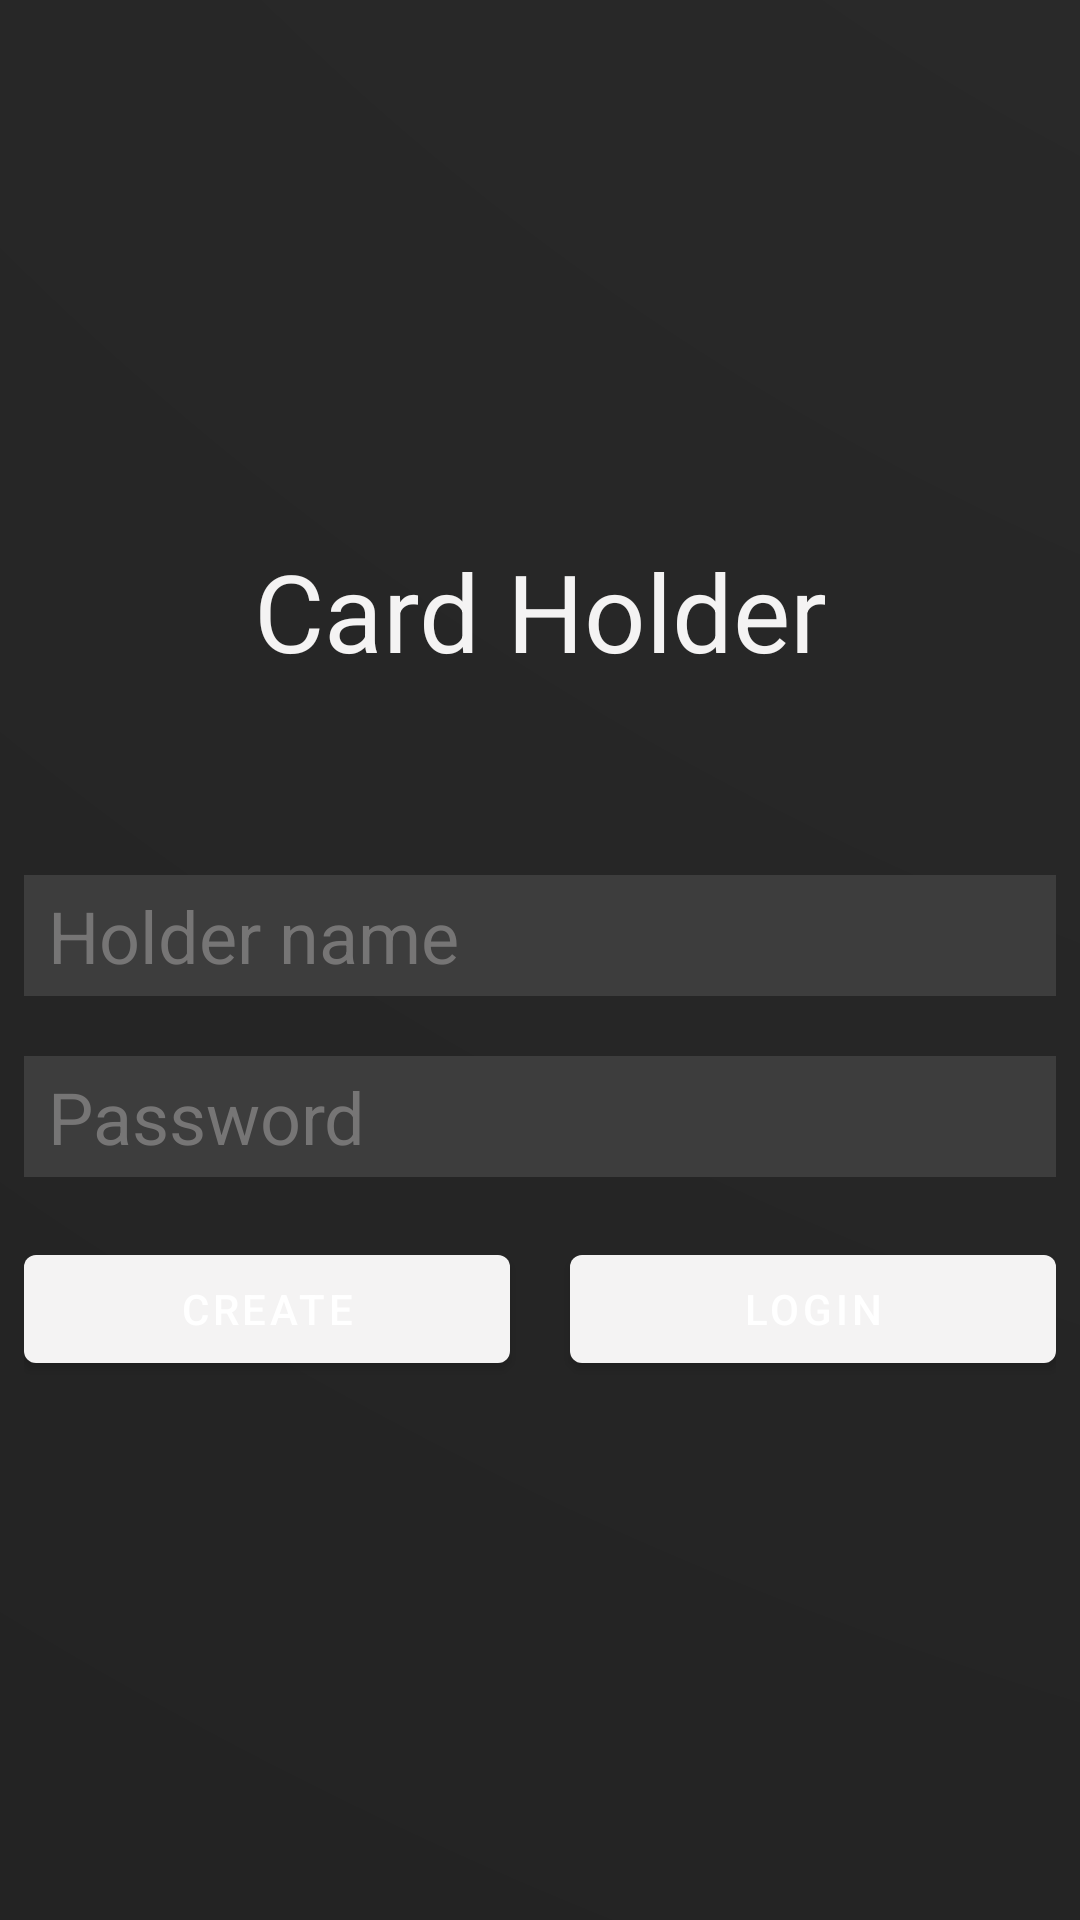

Produce the Android XML layout that renders to this screen, including the resource entries it uses.
<!-- AndroidManifest.xml: application theme Theme.CardHolder -->
<!-- res/layout/fragment_login.xml -->
<?xml version="1.0" encoding="utf-8"?>
<LinearLayout xmlns:android="http://schemas.android.com/apk/res/android"
    xmlns:tools="http://schemas.android.com/tools"
    android:layout_width="match_parent"
    android:layout_height="match_parent"
    android:padding="8dp"
    android:gravity="center"
    android:orientation="vertical"
    android:background="@drawable/bg_gradient"
    tools:context=".fragments.LoginFragment">
        <TextView
            android:layout_width="match_parent"
            android:layout_height="wrap_content"
            android:textSize="36sp"
            android:textAllCaps="false"
            android:textColor="?attr/colorPrimary"
            android:gravity="center"
            android:text="@string/app_name"
            android:layout_marginBottom="64dp"/>
        <com.google.android.material.textfield.TextInputEditText
            android:id="@+id/user_name_text_input"
            android:layout_width="match_parent"
            android:layout_height="wrap_content"
            android:hint="@string/user_name_hint"
            android:inputType="text"
            style="@style/InputField"
            android:layout_marginBottom="20dp"/>
        <com.google.android.material.textfield.TextInputEditText
            android:id="@+id/password_text_input"
            android:layout_width="match_parent"
            android:layout_height="wrap_content"
            android:hint="@string/password_hint"
            android:inputType="textPassword"
            style="@style/InputField"
            android:layout_marginBottom="20dp"/>
        <LinearLayout
            android:layout_width="match_parent"
            android:layout_height="wrap_content">
                <com.google.android.material.button.MaterialButton
                    android:id="@+id/register_button"
                    android:layout_width="0dp"
                    android:layout_height="wrap_content"
                    android:layout_weight="4"
                    android:text="@string/register"
                    style="@style/AuthorizationButtonStyle"
                    android:theme="@style/AuthorizationButtonStyle"/>

                <Space
                    android:layout_width="20dp"
                    android:layout_height="match_parent" />

                <com.google.android.material.button.MaterialButton
                    android:id="@+id/login_button"
                    android:layout_width="0dp"
                    android:layout_height="wrap_content"
                    android:layout_weight="4"
                    android:text="@string/login"
                    style="@style/AuthorizationButtonStyle"
                    android:theme="@style/AuthorizationButtonStyle"/>
        </LinearLayout>
</LinearLayout>
<!-- resources referenced by this layout -->
<resources>
  <!-- drawable bg_gradient (drawable) -->
  <?xml version="1.0" encoding="utf-8"?>
  <shape xmlns:android="http://schemas.android.com/apk/res/android">
      <gradient
          android:type="radial"
          android:gradientRadius="400%p"
          android:startColor="@color/bg_gradient_start"
          android:endColor="@color/bg_gradient_end"
          android:centerX="2"
          android:centerY="-1"
          />
  </shape>
  <string name="app_name">Card Holder</string>
  <string name="login">Login</string>
  <string name="password_hint">Password</string>
  <string name="register">Create</string>
  <string name="user_name_hint">Holder name</string>
  <style name="InputField" parent="Widget.MaterialComponents.TextInputLayout.FilledBox">
          <item name="android:background">?attr/colorSecondary</item>
          <item name="android:paddingEnd">8dp</item>
          <item name="android:paddingStart">8dp</item>
          <item name="android:paddingTop">4dp</item>
          <item name="android:paddingBottom">4dp</item>
          <item name="android:textColorHint">?attr/colorOnSecondary</item>
          <item name="android:textColor">?attr/colorPrimary</item>
          <item name="android:textAppearance">@style/AppTextAppearance</item>
      </style>
  <style name="Theme.CardHolder" parent="Theme.MaterialComponents.DayNight.NoActionBar">
          
          <item name="colorPrimary">@color/color_primary</item>
          <item name="android:textColor">?attr/colorPrimary</item>
          
          <item name="colorSecondary">@color/color_secondary</item>
          <item name="colorOnSecondary">@color/color_on_secondary</item>
          
          <item name="android:statusBarColor" tools:targetApi="l">?attr/colorAccent</item>
          
          <item name="colorAccent">@color/color_accent</item>
      </style>
  <color name="bg_gradient_start">#2F2F2F</color>
  <color name="bg_gradient_end">#232323</color>
  <style name="AppTextAppearance" parent="@style/TextAppearance.AppCompat">
          <item name="android:textSize">24sp</item>
          <item name="android:textAllCaps">false</item>
      </style>
  <color name="color_primary">#F4F3F3</color>
  <color name="color_secondary">#3D3D3D</color>
  <color name="color_on_secondary">#767575</color>
  <color name="color_accent">#232323</color>
</resources>
